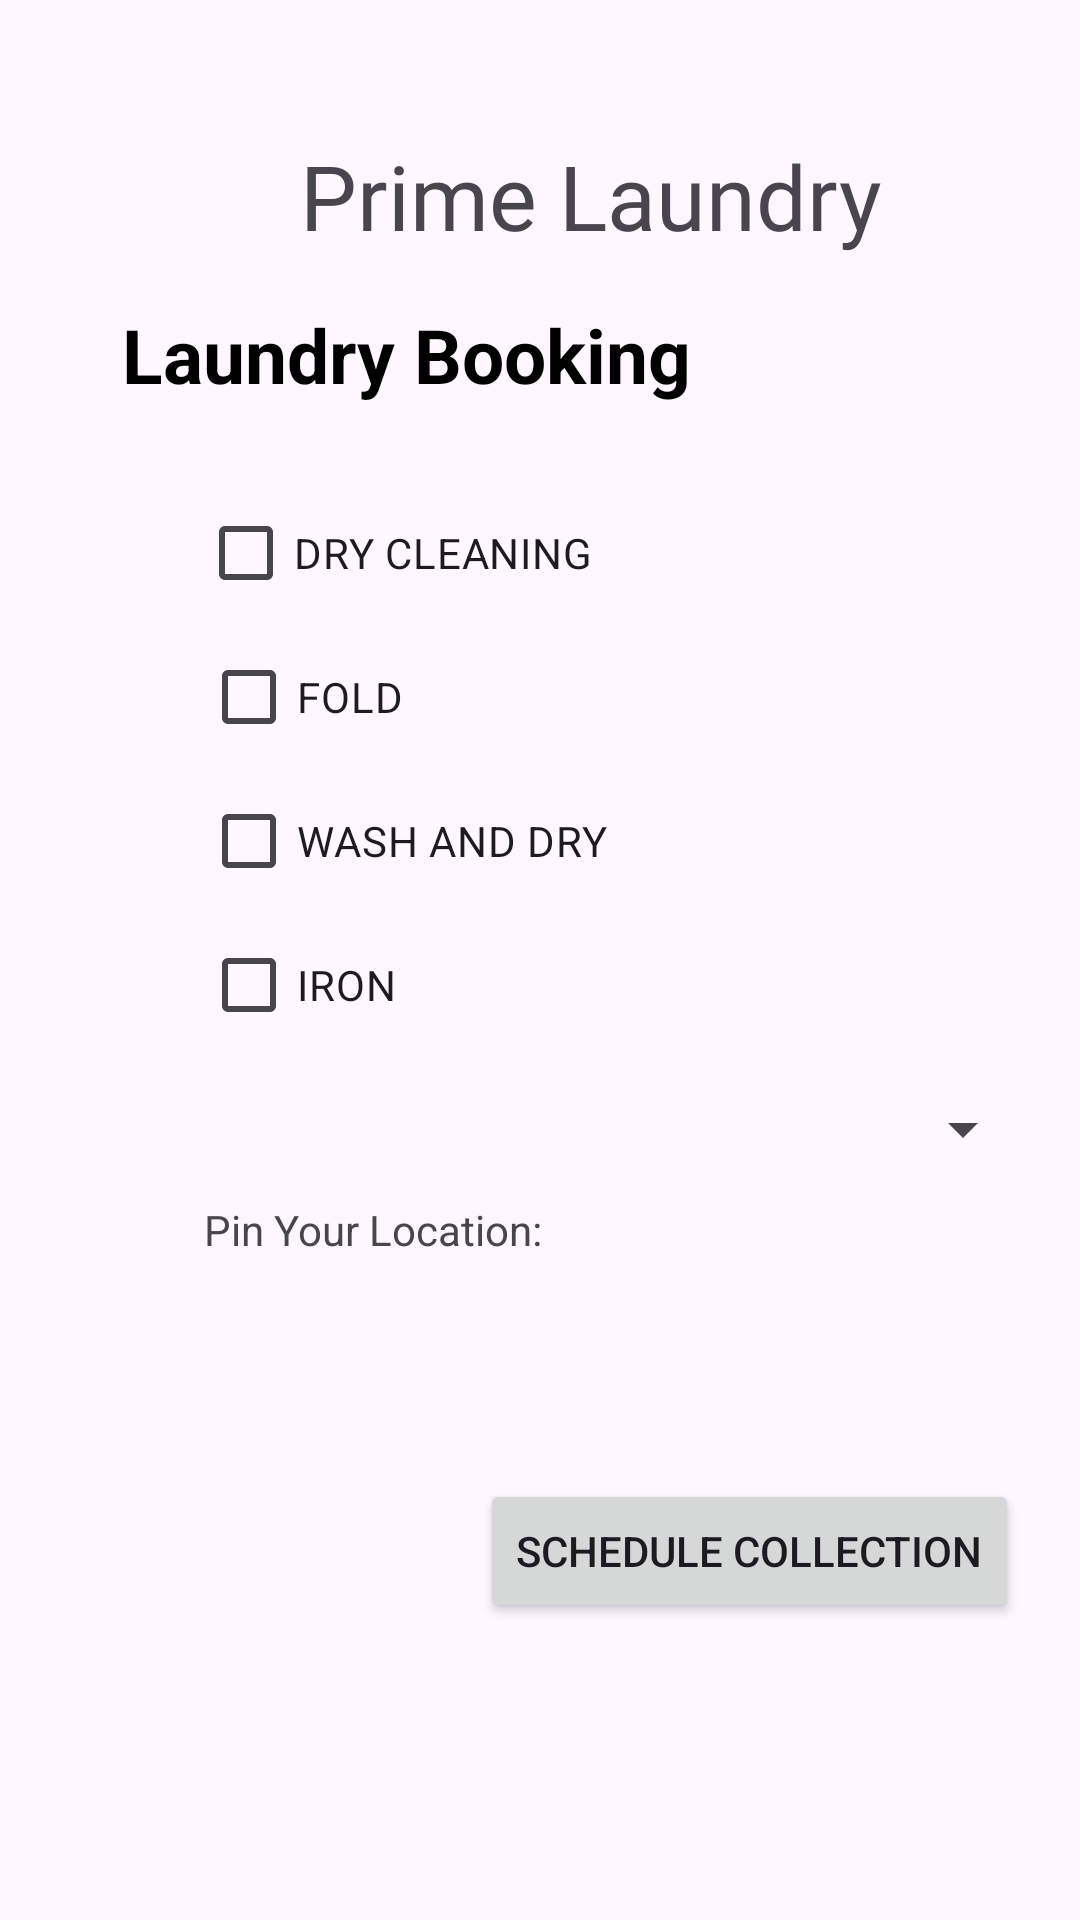

Layout XML and referenced resources for this Android screen:
<!-- AndroidManifest.xml: application theme Theme.PrimeLaundryFYP -->
<!-- res/layout/laundry_booking.xml -->
<?xml version="1.0" encoding="utf-8"?>
<androidx.constraintlayout.widget.ConstraintLayout xmlns:android="http://schemas.android.com/apk/res/android"
    xmlns:app="http://schemas.android.com/apk/res-auto"
    xmlns:tools="http://schemas.android.com/tools"
    android:layout_width="match_parent"
    android:layout_height="match_parent"
    xmlns:map="http://schemas.android.com/apk/res-auto">

    <TextView
        android:id="@+id/history4"
        android:layout_width="45dp"
        android:layout_height="22dp"
        android:layout_marginTop="4dp"
        android:layout_marginEnd="264dp"
        android:text="History"
        android:textColor="@color/black"
        app:layout_constraintEnd_toEndOf="parent"
        app:layout_constraintTop_toBottomOf="@+id/historyLogo4" />

    <TextView
        android:id="@+id/home4"
        android:layout_width="42dp"
        android:layout_height="20dp"
        android:layout_marginStart="24dp"
        android:layout_marginTop="4dp"
        android:text="Home"
        android:textColor="@color/black"
        app:layout_constraintStart_toStartOf="parent"
        app:layout_constraintTop_toBottomOf="@+id/primeLaundryLogoHome4" />

    <TextView
        android:id="@+id/status4"
        android:layout_width="47dp"
        android:layout_height="23dp"
        android:layout_marginTop="4dp"
        android:layout_marginEnd="100dp"
        android:text="Status"
        android:textColor="@color/black"
        app:layout_constraintEnd_toEndOf="parent"
        app:layout_constraintTop_toBottomOf="@+id/statusLogo4" />

    <TextView
        android:id="@+id/account4"
        android:layout_width="52dp"
        android:layout_height="21dp"
        android:layout_marginTop="4dp"
        android:layout_marginEnd="28dp"
        android:text="Account"
        android:textColor="@color/black"
        app:layout_constraintEnd_toEndOf="parent"
        app:layout_constraintTop_toBottomOf="@+id/accountLogo5" />

    <TextView
        android:id="@+id/booking4"
        android:layout_width="52dp"
        android:layout_height="21dp"
        android:layout_marginTop="4dp"
        android:layout_marginEnd="180dp"
        android:text="Booking"
        android:textColor="@color/black"
        app:layout_constraintEnd_toEndOf="parent"
        app:layout_constraintTop_toBottomOf="@+id/bookingLogo4" />

    <TextView
        android:id="@+id/textAppsName3"
        android:layout_width="wrap_content"
        android:layout_height="wrap_content"
        android:layout_marginStart="100dp"
        android:layout_marginTop="45dp"
        android:layout_marginEnd="101dp"
        android:fontFamily="@font/abril_fatface"
        android:text="Prime Laundry"
        android:textSize="30dp"
        app:layout_constraintEnd_toEndOf="parent"
        app:layout_constraintHorizontal_bias="0.0"
        app:layout_constraintStart_toStartOf="parent"
        app:layout_constraintTop_toTopOf="parent" />

    <TextView
        android:id="@+id/accountCustomer"
        android:layout_width="278dp"
        android:layout_height="43dp"
        android:layout_marginTop="16dp"
        android:text="Laundry Booking"
        android:textColor="@color/black"
        android:textSize="25dp"
        android:textStyle="bold"
        app:layout_constraintEnd_toEndOf="parent"
        app:layout_constraintHorizontal_bias="0.496"
        app:layout_constraintStart_toStartOf="parent"
        app:layout_constraintTop_toBottomOf="@+id/textAppsName3" />

    <ImageView
        android:id="@+id/historyLogo4"
        android:layout_width="55dp"
        android:layout_height="55dp"
        android:layout_centerHorizontal="true"
        android:layout_marginStart="16dp"
        android:layout_marginTop="644dp"
        android:layout_marginEnd="16dp"
        android:background="@drawable/history"
        app:layout_constraintEnd_toStartOf="@+id/bookingLogo4"
        app:layout_constraintStart_toEndOf="@+id/primeLaundryLogoHome4"
        app:layout_constraintTop_toTopOf="parent" />

    <ImageView
        android:id="@+id/accountLogo5"
        android:layout_width="55dp"
        android:layout_height="55dp"
        android:layout_centerHorizontal="true"
        android:layout_marginStart="16dp"
        android:layout_marginTop="644dp"
        android:layout_marginEnd="16dp"
        android:background="@drawable/account"
        app:layout_constraintEnd_toEndOf="parent"
        app:layout_constraintStart_toEndOf="@+id/statusLogo4"
        app:layout_constraintTop_toTopOf="parent" />

    <ImageView
        android:id="@+id/statusLogo4"
        android:layout_width="55dp"
        android:layout_height="55dp"
        android:layout_centerHorizontal="true"
        android:layout_marginStart="20dp"
        android:layout_marginTop="644dp"
        android:background="@drawable/status"
        app:layout_constraintStart_toEndOf="@+id/bookingLogo4"
        app:layout_constraintTop_toTopOf="parent" />

    <ImageView
        android:id="@+id/primeLaundryLogoHome4"
        android:layout_width="55dp"
        android:layout_height="55dp"
        android:layout_centerHorizontal="true"
        android:layout_marginStart="16dp"
        android:layout_marginTop="644dp"
        android:background="@drawable/logo"
        app:layout_constraintStart_toStartOf="parent"
        app:layout_constraintTop_toTopOf="parent" />

    <ImageView
        android:id="@+id/bookingLogo4"
        android:layout_width="55dp"
        android:layout_height="55dp"
        android:layout_centerHorizontal="true"
        android:layout_marginStart="148dp"
        android:layout_marginTop="644dp"
        android:layout_marginEnd="148dp"
        android:background="@drawable/booking"
        app:layout_constraintEnd_toEndOf="parent"
        app:layout_constraintStart_toStartOf="parent"
        app:layout_constraintTop_toTopOf="parent" />


    <Button
        android:id="@+id/scheduleCollection"
        android:layout_width="wrap_content"
        android:layout_height="wrap_content"
        android:text="SCHEDULE COLLECTION"
        app:layout_constraintBottom_toBottomOf="parent"
        app:layout_constraintEnd_toEndOf="parent"
        app:layout_constraintHorizontal_bias="0.887"
        app:layout_constraintStart_toStartOf="parent"
        app:layout_constraintTop_toTopOf="parent"
        app:layout_constraintVertical_bias="0.833" />

    <TextView
        android:id="@+id/textView5"
        android:layout_width="wrap_content"
        android:layout_height="wrap_content"
        android:layout_marginStart="68dp"
        android:layout_marginTop="12dp"
        android:text="Pin Your Location:"
        app:layout_constraintStart_toStartOf="parent"
        app:layout_constraintTop_toBottomOf="@+id/customerName" />

    <CheckBox
        android:id="@+id/dryCleaningCheckBox"
        android:layout_width="278dp"
        android:layout_height="48dp"
        android:layout_marginStart="66dp"
        android:layout_marginTop="16dp"
        android:text="DRY CLEANING"
        app:layout_constraintStart_toStartOf="parent"
        app:layout_constraintTop_toBottomOf="@+id/accountCustomer" />

    <CheckBox
        android:id="@+id/foldCheckBox"
        android:layout_width="278dp"
        android:layout_height="48dp"
        android:layout_marginStart="67dp"
        android:text="FOLD"
        app:layout_constraintStart_toStartOf="parent"
        app:layout_constraintTop_toBottomOf="@+id/dryCleaningCheckBox" />

    <CheckBox
        android:id="@+id/washDryCheckBox"
        android:layout_width="278dp"
        android:layout_height="48dp"
        android:layout_marginStart="67dp"
        android:text="WASH AND DRY"
        app:layout_constraintStart_toStartOf="parent"
        app:layout_constraintTop_toBottomOf="@+id/foldCheckBox" />

    <CheckBox
        android:id="@+id/ironCheckBox"
        android:layout_width="278dp"
        android:layout_height="48dp"
        android:layout_marginStart="67dp"
        android:text="IRON"
        app:layout_constraintStart_toStartOf="parent"
        app:layout_constraintTop_toBottomOf="@+id/washDryCheckBox" />

    <Spinner
        android:id="@+id/customerName"
        android:layout_width="278dp"
        android:layout_height="24dp"
        android:layout_marginStart="67dp"
        android:layout_marginTop="12dp"
        app:layout_constraintStart_toStartOf="parent"
        app:layout_constraintTop_toBottomOf="@+id/ironCheckBox" />


















</androidx.constraintlayout.widget.ConstraintLayout>
<!-- resources referenced by this layout -->
<resources>
  <!-- drawable account: png bitmap (drawable, 23786 bytes) -->
  <!-- drawable booking: png bitmap (drawable, 10494 bytes) -->
  <!-- drawable history: png bitmap (drawable, 14692 bytes) -->
  <!-- drawable logo: png bitmap (drawable, 16709 bytes) -->
  <!-- drawable status: png bitmap (drawable, 16852 bytes) -->
  <style name="Theme.PrimeLaundryFYP" parent="Base.Theme.PrimeLaundryFYP" />
  <style name="Base.Theme.PrimeLaundryFYP" parent="Theme.Material3.DayNight.NoActionBar">
          
          
      </style>
  <!-- not gathered from this repository: default colours our renderer supplied (Android Studio template values) -->
  <color name="black">#FF000000</color>
</resources>
